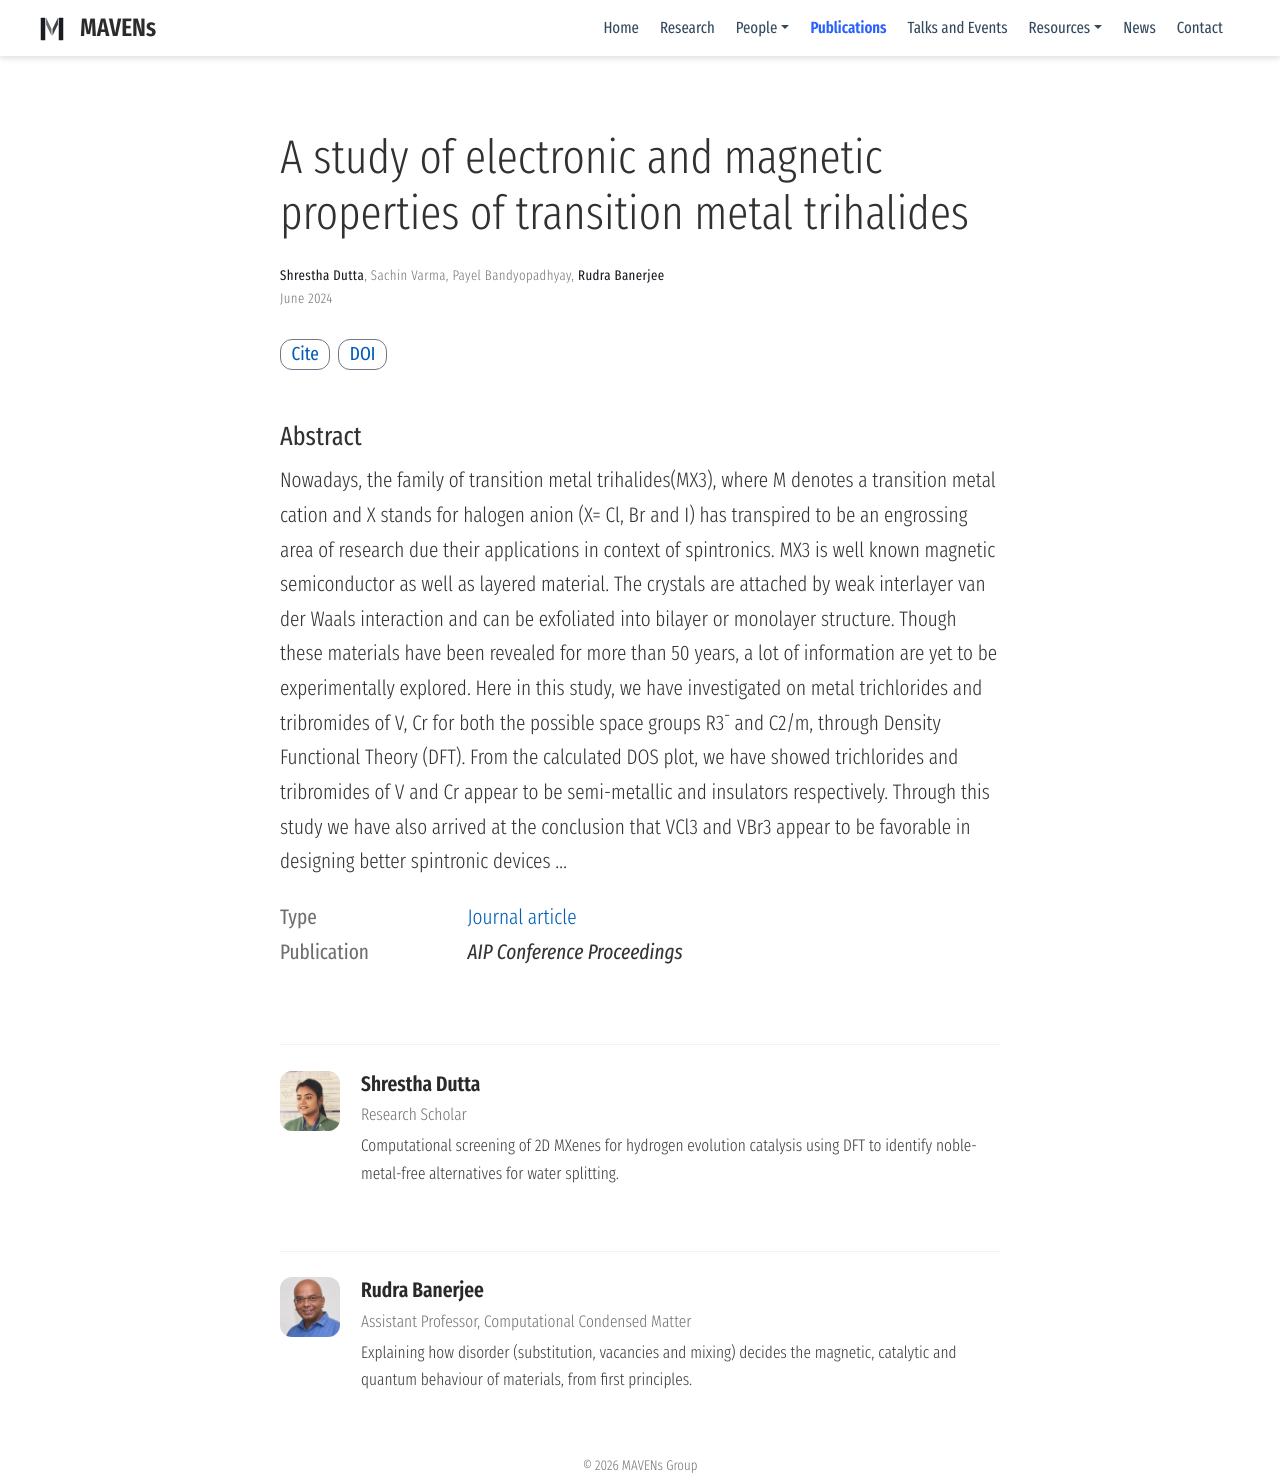

repository: mavens-group/mavens-group.github.io · page: publication/shrestha-2024/index.html · generator: mdbook

---
title: A study of electronic and magnetic properties of transition metal trihalides
authors:
- Shrestha
- Sachin Varma
- Payel Bandyopadhyay
- Rudra
date: '2024-06-01'
publishDate: '2024-06-27T16:20:24.552795Z'
publication_types:
- article-journal
publication: '*AIP Conference Proceedings*'
abstract: 'Nowadays, the family of transition metal trihalides(MX3), where M denotes a transition
metal cation and X stands for halogen anion (X= Cl, Br and I) has transpired to be an engrossing
area of research due their applications in context of spintronics. MX3 is well known magnetic
semiconductor as well as layered material. The crystals are attached by weak interlayer van der
Waals interaction and can be exfoliated into bilayer or monolayer structure. Though these materials
have been revealed for more than 50 years, a lot of information are yet to be experimentally
explored. Here in this study, we have investigated on metal trichlorides and tribromides of V, Cr
for both the possible space groups R3¯ and C2/m, through Density Functional Theory (DFT). From the
calculated DOS plot, we have showed trichlorides and tribromides of V and Cr appear to be
semi-metallic and insulators respectively. Through this study we have also arrived at the
conclusion that VCl3 and VBr3 appear to be favorable in designing better spintronic devices ...'
doi: 10.1063/5.0215800
---
